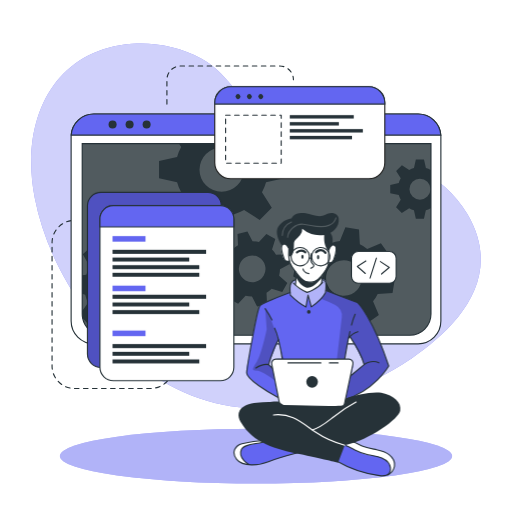
t = 0.00 s
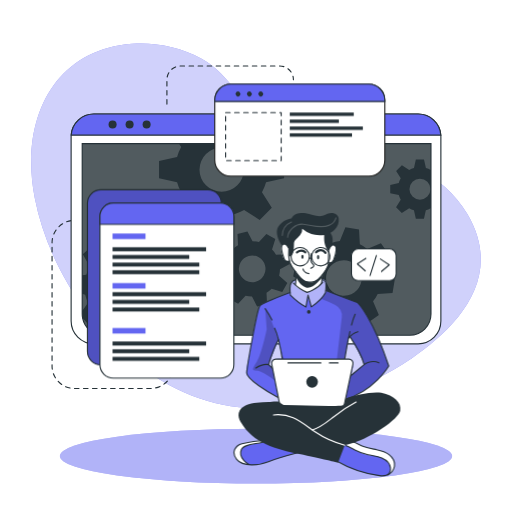
t = 0.19 s
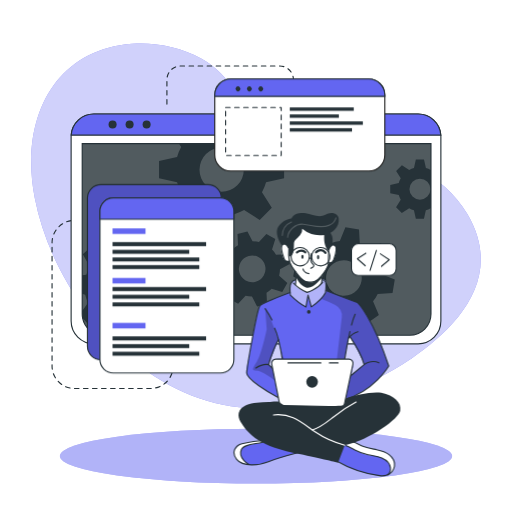
t = 0.56 s
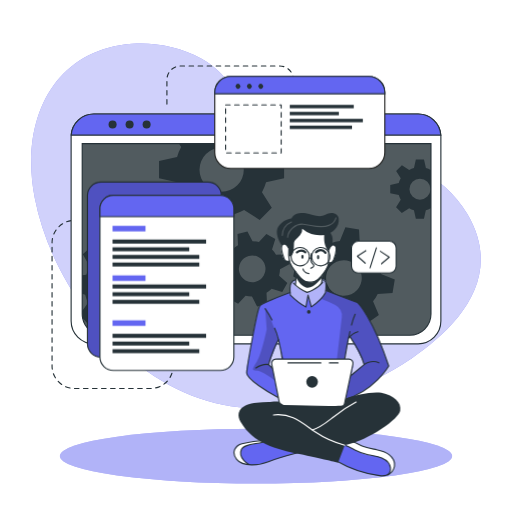
t = 0.75 s
t = 0.94 s: frame unchanged from t = 0.56 s, image omitted
t = 1.31 s: frame unchanged from t = 0.19 s, image omitted

The animated SVG that drew these frames (rendered in a browser with its animation timeline set to each time). Animation: 1 CSS @keyframes rule; one cycle of 1.50 s, repeats indefinitely.

<svg class="animated" id="freepik_stories-developer-activity" xmlns="http://www.w3.org/2000/svg" viewBox="0 0 500 500" version="1.1" xmlns:xlink="http://www.w3.org/1999/xlink" xmlns:svgjs="http://svgjs.com/svgjs"><style>svg#freepik_stories-developer-activity:not(.animated) .animable {opacity: 0;}svg#freepik_stories-developer-activity.animated #freepik--Graphics--inject-171 {animation: 1.5s Infinite  linear floating;animation-delay: 0s;}            @keyframes floating {                0% {                    opacity: 1;                    transform: translateY(0px);                }                50% {                    transform: translateY(-10px);                }                100% {                    opacity: 1;                    transform: translateY(0px);                }            }        </style><g id="freepik--background-simple--inject-171" class="animable" style="transform-origin: 250px 220.489px;"><path d="M456.55,209.11c-48.74-83.48-180.95-53.75-207.95-94.35C234.77,94,219.3,69.87,196.86,57.34c-21.39-12-46.19-16.21-67.81-14.63C51.84,48.36,19.11,117.44,33.94,193.3,53.74,294.49,143.44,397.86,250,398.58,305.74,399,359,379,400.7,350.87l.93-.63C443.33,321.85,493.77,272.84,456.55,209.11Z" style="fill: rgb(99, 102, 241); transform-origin: 250px 220.489px;" id="el1ehej3t0ikn" class="animable"></path><g id="elycg0198l7dn"><path d="M456.55,209.11c-48.74-83.48-180.95-53.75-207.95-94.35C234.77,94,219.3,69.87,196.86,57.34c-21.39-12-46.19-16.21-67.81-14.63C51.84,48.36,19.11,117.44,33.94,193.3,53.74,294.49,143.44,397.86,250,398.58,305.74,399,359,379,400.7,350.87l.93-.63C443.33,321.85,493.77,272.84,456.55,209.11Z" style="fill: rgb(255, 255, 255); opacity: 0.7; transform-origin: 250px 220.489px;" class="animable"></path></g></g><g id="freepik--Lines--inject-171" class="animable" style="transform-origin: 168.685px 221.905px;"><path d="M78.19,215.18H72.77a21.93,21.93,0,0,0-21.93,21.93V357.45a21.93,21.93,0,0,0,21.93,21.93h74.36a21.93,21.93,0,0,0,21.93-21.93h0" style="fill: none; stroke: rgb(38, 50, 56); stroke-linecap: round; stroke-linejoin: round; stroke-width: 1.10311px; stroke-dasharray: 4.41242; transform-origin: 109.95px 297.28px;" id="elt0vjyry9nk8" class="animable"></path><path d="M163,101.63V77.86A13.43,13.43,0,0,1,176.4,64.43h96.7a13.43,13.43,0,0,1,13.43,13.43h0" style="fill: none; stroke: rgb(38, 50, 56); stroke-linecap: round; stroke-linejoin: round; stroke-width: 1.10311px; stroke-dasharray: 4.41242; transform-origin: 224.765px 83.03px;" id="elgilh77yrzjr" class="animable"></path></g><g id="freepik--Shadow--inject-171" class="animable" style="transform-origin: 250px 445.4px;"><ellipse cx="250" cy="445.4" rx="191.52" ry="26.76" style="fill: rgb(99, 102, 241); transform-origin: 250px 445.4px;" id="elzo2v13seyio" class="animable"></ellipse><g id="elgbk9usgiwzc"><ellipse cx="250" cy="445.4" rx="191.52" ry="26.76" style="fill: rgb(255, 255, 255); opacity: 0.5; transform-origin: 250px 445.4px;" class="animable"></ellipse></g></g><g id="freepik--Window--inject-171" class="animable" style="transform-origin: 250px 223.55px;"><path d="M430.54,133.52V313.58a22.2,22.2,0,0,1-22.19,22.2H91.65a22.2,22.2,0,0,1-22.19-22.2V133.52c0-.53,0-1,.07-1.56a22.18,22.18,0,0,1,22.12-20.64h316.7A22.18,22.18,0,0,1,430.47,132C430.52,132.48,430.54,133,430.54,133.52Z" style="fill: rgb(255, 255, 255); stroke: rgb(38, 50, 56); stroke-linecap: round; stroke-linejoin: round; stroke-width: 1.10311px; transform-origin: 250px 223.55px;" id="elpo5qbhish2c" class="animable"></path><path d="M80.26,140.28H420.87a0,0,0,0,1,0,0V306.61a20.8,20.8,0,0,1-20.8,20.8h-299a20.8,20.8,0,0,1-20.8-20.8V140.28a0,0,0,0,1,0,0Z" style="fill: rgb(38, 50, 56); transform-origin: 250.565px 233.845px;" id="elbnk16urzw4d" class="animable"></path><g id="elmidhsunqq77"><path d="M420.88,140.28V306.61a20.69,20.69,0,0,1-20.57,20.8H100.83a20.69,20.69,0,0,1-20.57-20.8V140.28Z" style="fill: rgb(255, 255, 255); opacity: 0.2; transform-origin: 250.57px 233.845px;" class="animable"></path></g><path d="M430.47,132H69.53a22.18,22.18,0,0,1,22.12-20.64h316.7A22.18,22.18,0,0,1,430.47,132Z" style="fill: rgb(99, 102, 241); stroke: rgb(38, 50, 56); stroke-miterlimit: 10; stroke-width: 1.10311px; transform-origin: 250px 121.68px;" id="elysmfss29ue" class="animable"></path><path d="M113.88,121.64a3.93,3.93,0,1,1-3.93-3.93A3.93,3.93,0,0,1,113.88,121.64Z" style="fill: rgb(38, 50, 56); transform-origin: 109.95px 121.64px;" id="eltjyz53j0bus" class="animable"></path><path d="M130.5,121.64a3.93,3.93,0,1,1-3.93-3.93A3.93,3.93,0,0,1,130.5,121.64Z" style="fill: rgb(38, 50, 56); transform-origin: 126.57px 121.64px;" id="elinqr162mxkk" class="animable"></path><circle cx="143.19" cy="121.64" r="3.93" style="fill: rgb(38, 50, 56); transform-origin: 143.19px 121.64px;" id="el7mxvyqwgzo" class="animable"></circle><path d="M420.87,140.28V306.61a20.8,20.8,0,0,1-20.8,20.8h-299a20.8,20.8,0,0,1-20.4-16.76v-.06a21,21,0,0,1-.38-4V140.28Z" style="fill: none; stroke: rgb(38, 50, 56); stroke-miterlimit: 10; stroke-width: 1.10311px; transform-origin: 250.58px 233.845px;" id="el3dyyf6wwurw" class="animable"></path><path d="M420.55,166a20.94,20.94,0,0,0-4.62-1.91l-1.87-8.35h-7.94l-1.85,8.35a20.25,20.25,0,0,0-4.64,1.91l-7.17-4.59L386.85,167l4.51,7.17a20.35,20.35,0,0,0-1.91,4.64l-8.35,1.85v7.94l8.35,1.87a20,20,0,0,0,1.91,4.66l-4.59,7.22,5.62,5.61,7.21-4.59a20.39,20.39,0,0,0,4.63,1.92l1.86,8.34H414l1.86-8.34a20.78,20.78,0,0,0,4.62-1.92l.37.24V165.8Zm-10.44,29a10.26,10.26,0,1,1,10.26-10.25A10.25,10.25,0,0,1,410.11,195Z" style="fill: rgb(38, 50, 56); transform-origin: 400.975px 184.685px;" id="elilqs472tv7" class="animable"></path><path d="M277.45,174.05V157.31l-17.6-3.91a45.51,45.51,0,0,0-4-9.77l2.13-3.35h-83.1l2.05,3.26a43,43,0,0,0-4,9.76l-17.61,3.92V174l17.61,3.93a43.65,43.65,0,0,0,4,9.84l-9.67,15.21,11.85,11.84,15.2-9.68a44.38,44.38,0,0,0,9.77,4.05L208,226.74H224.7l3.94-17.59a44.64,44.64,0,0,0,9.74-4.05l15.21,9.68,11.84-11.84-9.61-15.21a45.87,45.87,0,0,0,4-9.75Zm-61,13.26a21.63,21.63,0,1,1,21.63-21.63A21.62,21.62,0,0,1,216.45,187.31Z" style="fill: rgb(38, 50, 56); transform-origin: 216.385px 183.51px;" id="eltutrymamlb" class="animable"></path><path d="M166.38,289l.71-13.29-13.77-3.88a37.21,37.21,0,0,0-2.82-7.9l8.32-11.68-8.92-9.89-12.46,7a36.51,36.51,0,0,0-7.59-3.63l-2.38-14.12L114.19,231l-3.84,13.81a35,35,0,0,0-7.9,2.8l-11.67-8.31-9.91,8.91,7.06,12.47a35,35,0,0,0-3.64,7.58l-4,.66v18l2.92.82A34.6,34.6,0,0,0,86,295.65l-5.74,8.05.38,6.89v.06l5.93,6.57,12.48-7.05a34.66,34.66,0,0,0,7.61,3.67L109,327.4h0l.11.57,13.28.7.35-1.27h0l3.49-12.53a35.53,35.53,0,0,0,7.94-2.8l11.65,8.3,9.9-8.9-7-12.48a34.53,34.53,0,0,0,3.59-7.57Zm-35.27-20.75a17.2,17.2,0,1,0-1.28,24.28A17.2,17.2,0,0,0,131.11,268.29Z" style="fill: rgb(38, 50, 56); transform-origin: 123.675px 279.835px;" id="elhsl8lrz7j6" class="animable"></path><path d="M272.6,269.19a27.25,27.25,0,0,0,.81-6.29l9.55-5-2.64-9.69-10.78.5a27.27,27.27,0,0,0-3.87-5l3.19-10.31-8.7-5-7.28,7.94a28.8,28.8,0,0,0-6.27-.8l-5-9.55-9.68,2.63.51,10.79a27.24,27.24,0,0,0-5,3.87l-10.32-3.19-5,8.69,8,7.27a26,26,0,0,0-.79,6.27l-9.57,5,2.64,9.68,10.8-.51a25.39,25.39,0,0,0,3.85,5l-3.21,10.26,8.71,5,7.24-7.88a26.12,26.12,0,0,0,6.29.79l5,9.56,9.68-2.63-.43-9.22-.07-1.58a26.41,26.41,0,0,0,5.06-3.87l10.31,3.2,4.26-7.44.72-1.26Zm-22.87,5.88a13,13,0,1,1,9.1-15.9A13,13,0,0,1,249.73,275.07Z" style="fill: rgb(38, 50, 56); transform-origin: 246.36px 262.605px;" id="elfz3a75aheku" class="animable"></path><path d="M383.32,286.23l2.2-13.3-13.46-5.41a35.27,35.27,0,0,0-1.93-8.3l9.69-10.79-7.84-11-13.36,5.67a35.38,35.38,0,0,0-7.22-4.48l-.78-14.49-13.3-2.2-5.45,13.4a37.15,37.15,0,0,0-8.27,1.95l-10.82-9.69-10.95,7.84,5.68,13.35a36.24,36.24,0,0,0-4.05,6.29c-.15.31-.31.62-.45.93l-14.48.8-2.21,13.28,2.18.88,11.28,4.55a35.18,35.18,0,0,0,1.93,8.26L292,294.63l7.85,11,13.35-5.7a35.06,35.06,0,0,0,7.21,4.52l.75,14.42,13.29,2.2,5.44-13.3a35.13,35.13,0,0,0,8.28-1.94l10.8,9.69,11-7.85-5.68-13.36a34.78,34.78,0,0,0,4.55-7.25Zm-37.3-.6a17.41,17.41,0,1,1,4-24.29A17.41,17.41,0,0,1,346,285.63Z" style="fill: rgb(38, 50, 56); transform-origin: 335.92px 271.5px;" id="eldrifl9iotur" class="animable"></path></g><g id="freepik--Graphics--inject-171" class="animable animator-active" style="transform-origin: 236.115px 228.18px;"><rect x="85.39" y="187.77" width="130.8" height="171.01" rx="13.11" style="fill: rgb(99, 102, 241); stroke: rgb(38, 50, 56); stroke-miterlimit: 10; stroke-width: 1.10311px; transform-origin: 150.79px 273.275px;" id="el22vvophkoy7" class="animable"></rect><g id="el0xg6djvxkl4j"><rect x="85.39" y="187.77" width="130.8" height="171.01" rx="13.11" style="opacity: 0.2; transform-origin: 150.79px 273.275px;" class="animable"></rect></g><path d="M228.36,213.8V358.59a13.11,13.11,0,0,1-13.11,13.12H110.67a13.11,13.11,0,0,1-13.1-13.12V213.8a13.11,13.11,0,0,1,13.1-13.11H215.25A13.11,13.11,0,0,1,228.36,213.8Z" style="fill: rgb(255, 255, 255); stroke: rgb(38, 50, 56); stroke-linecap: round; stroke-linejoin: round; stroke-width: 1.10311px; transform-origin: 162.965px 286.2px;" id="elidhqmq868l" class="animable"></path><path d="M228.36,213.8v7.75H97.57V213.8a13.11,13.11,0,0,1,13.1-13.11H215.25A13.11,13.11,0,0,1,228.36,213.8Z" style="fill: rgb(99, 102, 241); stroke: rgb(38, 50, 56); stroke-miterlimit: 10; stroke-width: 1.10311px; transform-origin: 162.965px 211.12px;" id="el98hwkph5ipd" class="animable"></path><rect x="109.87" y="230.53" width="32.18" height="5.4" style="fill: rgb(99, 102, 241); transform-origin: 125.96px 233.23px;" id="el51ugdv5fkaj" class="animable"></rect><rect x="109.87" y="278.92" width="32.18" height="5.4" style="fill: rgb(99, 102, 241); transform-origin: 125.96px 281.62px;" id="elorvuuvuauc" class="animable"></rect><rect x="109.87" y="322.8" width="32.18" height="5.4" style="fill: rgb(99, 102, 241); transform-origin: 125.96px 325.5px;" id="elxl9ci8y7toq" class="animable"></rect><rect x="109.87" y="243.9" width="91.39" height="3.96" style="fill: rgb(38, 50, 56); transform-origin: 155.565px 245.88px;" id="elodq2du9xzgs" class="animable"></rect><rect x="109.87" y="251.47" width="74.91" height="3.86" style="fill: rgb(38, 50, 56); transform-origin: 147.325px 253.4px;" id="elwdsxtghl8k" class="animable"></rect><rect x="109.87" y="258.92" width="84.72" height="3.86" style="fill: rgb(38, 50, 56); transform-origin: 152.23px 260.85px;" id="eltuorfce44o" class="animable"></rect><rect x="109.87" y="266.36" width="84.72" height="3.86" style="fill: rgb(38, 50, 56); transform-origin: 152.23px 268.29px;" id="el0wrdq7lbyda" class="animable"></rect><rect x="109.87" y="287.78" width="91.39" height="3.96" style="fill: rgb(38, 50, 56); transform-origin: 155.565px 289.76px;" id="elo1kiq0ig6x" class="animable"></rect><rect x="109.87" y="295.35" width="74.91" height="3.86" style="fill: rgb(38, 50, 56); transform-origin: 147.325px 297.28px;" id="eln9bb4t5bnhp" class="animable"></rect><rect x="109.87" y="302.8" width="84.72" height="3.86" style="fill: rgb(38, 50, 56); transform-origin: 152.23px 304.73px;" id="elor9jc4mqhq" class="animable"></rect><rect x="109.87" y="335.96" width="91.39" height="3.96" style="fill: rgb(38, 50, 56); transform-origin: 155.565px 337.94px;" id="elfg9h776nb7o" class="animable"></rect><rect x="109.87" y="343.54" width="74.91" height="3.86" style="fill: rgb(38, 50, 56); transform-origin: 147.325px 345.47px;" id="elt8jb62c5e3h" class="animable"></rect><rect x="109.87" y="350.99" width="84.72" height="3.86" style="fill: rgb(38, 50, 56); transform-origin: 152.23px 352.92px;" id="elizxjiwz2e" class="animable"></rect><path d="M375.77,100.29v58.52a15.63,15.63,0,0,1-15.64,15.63H225.35a15.63,15.63,0,0,1-15.64-15.63V100.29a15.65,15.65,0,0,1,15.64-15.64H360.13A15.64,15.64,0,0,1,375.77,100.29Z" style="fill: rgb(255, 255, 255); stroke: rgb(34, 34, 33); stroke-miterlimit: 10; stroke-width: 1.10311px; transform-origin: 292.74px 129.545px;" id="elkchp2m6m49" class="animable"></path><path d="M375.77,100.29v1.34H209.71v-1.34a15.65,15.65,0,0,1,15.64-15.64H360.13A15.64,15.64,0,0,1,375.77,100.29Z" style="fill: rgb(99, 102, 241); stroke: rgb(38, 50, 56); stroke-miterlimit: 10; stroke-width: 1.10311px; transform-origin: 292.74px 93.14px;" id="eluxwmsd1w9tn" class="animable"></path><path d="M234.11,95.94a2.4,2.4,0,1,1,0-3.39A2.41,2.41,0,0,1,234.11,95.94Z" style="fill: rgb(38, 50, 56); transform-origin: 232.409px 94.245px;" id="elqenlld9nvgc" class="animable"></path><path d="M245.23,95.94a2.4,2.4,0,1,1,0-3.39A2.41,2.41,0,0,1,245.23,95.94Z" style="fill: rgb(38, 50, 56); transform-origin: 243.529px 94.245px;" id="elwd642a001wj" class="animable"></path><path d="M256.35,95.94a2.4,2.4,0,1,1,0-3.39A2.41,2.41,0,0,1,256.35,95.94Z" style="fill: rgb(38, 50, 56); transform-origin: 254.649px 94.245px;" id="ela4yzi8wboe" class="animable"></path><rect x="220.3" y="112.39" width="54.28" height="46.92" style="fill: none; stroke: rgb(38, 50, 56); stroke-linecap: round; stroke-linejoin: round; stroke-width: 1.10311px; stroke-dasharray: 4.41242; transform-origin: 247.44px 135.85px;" id="elmffjhfop65s" class="animable"></rect><rect x="282.96" y="112.39" width="62.47" height="3.3" style="fill: rgb(38, 50, 56); transform-origin: 314.195px 114.04px;" id="elcaspy7h55pq" class="animable"></rect><rect x="282.96" y="119.22" width="47.92" height="3.29" style="fill: rgb(38, 50, 56); transform-origin: 306.92px 120.865px;" id="ely63d3wpks4" class="animable"></rect><rect x="282.96" y="126.02" width="71.35" height="3.33" style="fill: rgb(38, 50, 56); transform-origin: 318.635px 127.685px;" id="eliod5ub7e1yi" class="animable"></rect><rect x="282.96" y="132.65" width="60.76" height="3.33" style="fill: rgb(38, 50, 56); transform-origin: 313.34px 134.315px;" id="el1hx2wu3lg2v" class="animable"></rect><rect x="343.23" y="245.53" width="43.61" height="30.99" rx="6.53" style="fill: rgb(255, 255, 255); stroke: rgb(38, 50, 56); stroke-linecap: round; stroke-linejoin: round; stroke-width: 1.10311px; transform-origin: 365.035px 261.025px;" id="el363a38bqeoz" class="animable"></rect><polyline points="357.3 254.85 348.91 260.11 356.7 267.01" style="fill: none; stroke: rgb(38, 50, 56); stroke-linecap: round; stroke-linejoin: round; stroke-width: 1.10311px; transform-origin: 353.105px 260.93px;" id="elkl41te0ll" class="animable"></polyline><polyline points="372.58 267.51 380.12 261.09 371.42 255.39" style="fill: none; stroke: rgb(38, 50, 56); stroke-linecap: round; stroke-linejoin: round; stroke-width: 1.10311px; transform-origin: 375.77px 261.45px;" id="elgut9sakv2x" class="animable"></polyline><line x1="361.38" y1="271.47" x2="367.57" y2="252.05" style="fill: none; stroke: rgb(38, 50, 56); stroke-linecap: round; stroke-linejoin: round; stroke-width: 1.10311px; transform-origin: 364.475px 261.76px;" id="el2luy6uxqddz" class="animable"></line></g><g id="freepik--Character--inject-171" class="animable" style="transform-origin: 309.678px 336.317px;"><path d="M296.86,440.47s-29,8.31-33.05,9.75c-3.68,1.3-13.66,4.8-21.15,3.71a15.89,15.89,0,0,1-2.14-.46c-7.59-2.26-11-4.37-12-9.14s2.78-8.29,6.42-10.54,23.38-4.6,23.38-4.6l4.77,1.4h0Z" style="fill: rgb(99, 102, 241); transform-origin: 262.608px 441.664px;" id="elet31mu45kbq" class="animable"></path><path d="M242.66,453.93a15.89,15.89,0,0,1-2.14-.46c-7.59-2.26-11-4.37-12-9.14s2.78-8.29,6.42-10.54,23.38-4.6,23.38-4.6l4.77,1.4c-4.32,2-20.4,3.09-23.91,5.11s-5.2,5.82-3.13,11C237.16,449.4,240.12,452.05,242.66,453.93Z" style="fill: rgb(255, 255, 255); transform-origin: 245.723px 441.56px;" id="elmifyf3t4nvs" class="animable"></path><path d="M292.5,441.65s-21.78,5.64-30.42,9.25-25.11,5.19-31-2.25-.68-13.86,5.19-15.29,17.74-3.68,24.22-2.77" style="fill: none; stroke: rgb(38, 50, 56); stroke-linecap: round; stroke-linejoin: round; stroke-width: 1.10311px; transform-origin: 260.496px 442.151px;" id="el3l9uixnpobe" class="animable"></path><path d="M243.09,453.54s-11.08-6.08-7.4-14.6c2.72-6.28,17.5-4.92,24.82-8.35" style="fill: none; stroke: rgb(38, 50, 56); stroke-linecap: round; stroke-linejoin: round; stroke-width: 1.10311px; transform-origin: 247.726px 442.065px;" id="elsjz13ulfvga" class="animable"></path><path d="M385.19,455.28c-.3,3-1.35,5.81-4.35,7.58-2,1.18-4.84,1.88-8.91,1.84-10.17-.13-29.29-7.4-29.29-7.4l-17.9-9.9,9.31-14.73,2.55-4,6.58,1.48s5.45,3.09,10.93,5.55,18.79,3,23.48,6.77S385.7,450.34,385.19,455.28Z" style="fill: rgb(99, 102, 241); transform-origin: 354.99px 446.686px;" id="el5ga9wn7tcmy" class="animable"></path><path d="M385.19,455.28c-.3,3-1.35,5.81-4.35,7.58a13.39,13.39,0,0,0-.5-8.94c-2-4.49-8.51-8.45-17.07-9.11s-15.11-4.66-18.54-6.45c-2.68-1.39-8.33-4.43-10.68-5.69l2.55-4,6.58,1.48s5.45,3.09,10.93,5.55,18.79,3,23.48,6.77S385.7,450.34,385.19,455.28Z" style="fill: rgb(255, 255, 255); transform-origin: 359.645px 445.765px;" id="el19nc3qvjra5" class="animable"></path><path d="M328.71,450.18a112.86,112.86,0,0,0,41.9,14.31c3.26.39,7.05.45,9.23-2a6.82,6.82,0,0,0,1.5-5.11c-.39-4.6-4.26-8.24-8.5-10.07s-8.91-2.25-13.42-3.26a53.38,53.38,0,0,1-12.9-4.72c-3.24-1.69-6.37-3.74-9.94-4.5s-7.82.16-9.73,3.28" style="fill: none; stroke: rgb(38, 50, 56); stroke-linecap: round; stroke-linejoin: round; stroke-width: 1.10311px; transform-origin: 354.118px 449.635px;" id="el40ik2yvw51" class="animable"></path><path d="M378.64,463.74a11.92,11.92,0,0,0,6.55-8.46c.65-4.33-1.82-8.69-5.29-11.35s-7.82-3.92-12.11-4.81S359.11,437.63,355,436c-6.27-2.46-12.46-7.3-19-5.57" style="fill: none; stroke: rgb(38, 50, 56); stroke-linecap: round; stroke-linejoin: round; stroke-width: 1.10311px; transform-origin: 360.647px 446.902px;" id="el4hwxa75a387" class="animable"></path><path d="M348.91,295.26l-30.29-11.52-.38-.15s.11-.8.2-2c.19-2.42.29-6.36-.85-7.69-1.69-2-6.47-.32-11.14-2.46s-13.3,1.69-13.3,1.69-6.24-1.15-9,3.35c-1.4,3.63-.92,9-.92,9l-.57.2c-3.61,1.35-23.25,8.74-27.4,11.71-4.59,3.25-9.67,36.62-11.3,46.42s-4.53,18.63-3.06,22,22.57,19.62,34.71,23.81,55.19,3,55.19,3,.7-.19,1.95-.59c7.28-2.34,33.11-12,46.82-34.68C379.59,357.39,366.31,313.86,348.91,295.26Zm-81.84,56.13c-2.23,1.58-1,7.7-1,7.7l-3.79-3.34,9.52-23.41,4.06,18S269.3,349.82,267.07,351.39Zm76.16,14.87c-1.05.54,3-10.71,1.08-13.26s-7.71-2.31-7.71-2.31l.49-3.07,3.43-17.6,1.14-1.35s11.78,20.19,13.89,27.31C355.55,356,342.71,366.26,343.23,366.26Z" style="fill: rgb(99, 102, 241); transform-origin: 310.033px 331.783px;" id="elv21nurjqfx" class="animable"></path><path d="M291.72,222.25l-15.64,16.6s-2.15,1.91-1.3,6.72,2.85,9,4.36,9.28a21.37,21.37,0,0,0,3.62.32s3.35,7.26,5.73,10.11c0,0,.82,11.21.38,14.32,0,0,5.62,4.91,10.91,5.53s13.46-7.48,13.46-7.48l2-9.92s4.8-7.28,5.12-9.22,2.52-1.44,3.6-2.4,3.57-5.23,4-9.27.44-8.68-4.25-7.32c-4.07-1.09-1.52-9.69-1.52-9.69l-7.15-6.3Z" style="fill: rgb(255, 255, 255); transform-origin: 301.36px 253.707px;" id="el0lol1t7mq7j" class="animable"></path><g id="el9ls5rfv74qn"><path d="M318.62,283.74a17.67,17.67,0,0,1-.81,1.81c-2.58,4.86-13.82,14.13-13.82,14.13l-3.4-10.45-1.86,10.45c-3.75-1.64-15.19-11.55-15.19-11.55s-.39-.93-.86-2.38l.57-.2s-.48-5.41.92-9c2.74-4.5,9-3.35,9-3.35s8.63-3.83,13.3-1.69,9.45.48,11.14,2.46.65,9.66.65,9.66Z" style="fill: rgb(255, 255, 255); opacity: 0.5; transform-origin: 300.65px 285.27px;" class="animable"></path></g><g id="eld5pbncxyfpp"><path d="M348.91,295.26l-30.29-11.52-.38-.15s.11-.8.2-2l-.63,3.93-4.48,6.08a124,124,0,0,1,14,6.16A12.28,12.28,0,0,1,333.73,310l-5.58,47.75-2.29,27.11,6.91,7.17c7.28-2.34,33.11-12,46.82-34.68C379.59,357.39,366.31,313.86,348.91,295.26Zm-5.68,71c-1.05.54,3-10.71,1.08-13.26s-7.71-2.31-7.71-2.31l.49-3.07,3.43-17.6,1.14-1.35s11.78,20.19,13.89,27.31C355.55,356,342.71,366.26,343.23,366.26Z" style="opacity: 0.2; transform-origin: 346.46px 336.81px;" class="animable"></path></g><g id="el9bje4ytspbv"><path d="M277.87,353l-4.71-15.74s-8.45-28.81-14.24-35.91l1.52,20.26s-5,24.2-9.57,31.39-5.59,9,0,9,19.2,10.84,19.2,10.84l-1.05-9ZM266,359.09l-3.79-3.34,9.52-23.41,4.06,18s-6.52-.49-8.75,1.08S266,359.09,266,359.09Z" style="opacity: 0.2; transform-origin: 262.46px 337.095px;" class="animable"></path></g><path d="M288.49,265.28s.86,8.49,0,12.37" style="fill: none; stroke: rgb(38, 50, 56); stroke-linecap: round; stroke-linejoin: round; stroke-width: 1.10311px; transform-origin: 288.681px 271.465px;" id="el9fyxf041ggo" class="animable"></path><path d="M314.11,276.51a36.53,36.53,0,0,1,.94-8.11" style="fill: none; stroke: rgb(38, 50, 56); stroke-linecap: round; stroke-linejoin: round; stroke-width: 1.10311px; transform-origin: 314.58px 272.455px;" id="elkgysyi8qxl" class="animable"></path><path d="M316.38,228.58s5.14,6.45,4.87,11.33-.65,10.66-.52,16.32-9.09,17.52-13.83,18.57-8.82,1.32-11.85-1.71-6.06-7.24-10-12.64-3-17.25-3-17.25" style="fill: none; stroke: rgb(38, 50, 56); stroke-linecap: round; stroke-linejoin: round; stroke-width: 1.10311px; transform-origin: 301.606px 252.052px;" id="eljvfpuk7va7" class="animable"></path><path d="M304,247.71a26.82,26.82,0,0,0-.4,5.37,6.05,6.05,0,0,0,1.32,4.2c.57.58,1.39,1.05,1.5,1.85a2,2,0,0,1-1.06,1.75,15.55,15.55,0,0,0-1.85,1.1" style="fill: none; stroke: rgb(38, 50, 56); stroke-linecap: round; stroke-linejoin: round; stroke-width: 1.10311px; transform-origin: 304.965px 254.845px;" id="elp18kaut3n9h" class="animable"></path><path d="M295.87,262.6s.59,3.83,5.72,4.63" style="fill: none; stroke: rgb(38, 50, 56); stroke-linecap: round; stroke-linejoin: round; stroke-width: 1.10311px; transform-origin: 298.73px 264.915px;" id="elkxbxhzyi94" class="animable"></path><path d="M296.4,250.63c0,1.11-.48,2-1.07,2s-1.07-.89-1.07-2,.48-2,1.07-2S296.4,249.53,296.4,250.63Z" style="fill: rgb(38, 50, 56); transform-origin: 295.33px 250.63px;" id="el4wjxod6faqr" class="animable"></path><path d="M311.71,251.11c0,1.11-.48,2-1.07,2s-1.07-.9-1.07-2,.48-2,1.07-2S311.71,250,311.71,251.11Z" style="fill: rgb(38, 50, 56); transform-origin: 310.64px 251.11px;" id="el15u83uf1b3e" class="animable"></path><path d="M308.62,246.26s5-5,9.19.58" style="fill: none; stroke: rgb(38, 50, 56); stroke-linecap: round; stroke-linejoin: round; stroke-width: 2.20621px; transform-origin: 313.215px 245.52px;" id="els2en4iinge" class="animable"></path><path d="M298.09,246.36s-3.16-3.54-8.14,0" style="fill: none; stroke: rgb(38, 50, 56); stroke-linecap: round; stroke-linejoin: round; stroke-width: 2.20621px; transform-origin: 294.02px 245.573px;" id="elz1utqezpnh" class="animable"></path><path d="M288.87,270s3.05,8.4,9.86,10.79,15.85-10,15.85-10l-.47-1.61s-5.93,7.7-12.52,6.39-13.1-10.25-13.1-10.25Z" style="fill: rgb(38, 50, 56); transform-origin: 301.535px 273.208px;" id="elnpw7h9m3ck" class="animable"></path><path d="M282.76,254.85s-4.06,1.43-5.14-1.73-4.78-11.49-1.54-14.27,5.84,3.67,5.84,3.67" style="fill: none; stroke: rgb(38, 50, 56); stroke-linecap: round; stroke-linejoin: round; stroke-width: 1.10311px; transform-origin: 278.769px 246.664px;" id="elp4c8odh2tcm" class="animable"></path><path d="M320.72,256.57s3.77.76,4.85-2.4,4.78-11.49,1.54-14.27-5.84,3.67-5.84,3.67" style="fill: none; stroke: rgb(38, 50, 56); stroke-linecap: round; stroke-linejoin: round; stroke-width: 1.10311px; transform-origin: 324.566px 247.927px;" id="el9zu826bsj6r" class="animable"></path><path d="M281.92,250.63a5.62,5.62,0,0,0,3.56-2.1,8.74,8.74,0,0,0,1-3.19,37.59,37.59,0,0,0,.56-6.44,8.81,8.81,0,0,1,.23-2.51,6.6,6.6,0,0,1,1.36-2.23c1.41-1.66,3.12-3.06,4.47-4.78a8,8,0,0,0,2-6,27.45,27.45,0,0,0,22.47,5.81c7.15-1.4,14-7.67,13.17-15.55a6.37,6.37,0,0,0-5-5.48c-3.53-.88-6.7,1-9.9,2.21-5.83,2.2-11.54-1.58-17.43-2.21-5-.55-11.23.08-13.85,5.09,0,0-9,1.06-13,8.5s3.57,17.73,3.57,17.73,3-3.68,6.93,3.76Z" style="fill: rgb(38, 50, 56); transform-origin: 300.601px 229.282px;" id="el76g0xjqgtwd" class="animable"></path><path d="M317,226.68s-2.34,12.2,3.77,18.11c0,0,1.34-3.67,2.69-4.57a14.13,14.13,0,0,0-1.07-13.54C317.87,219.58,317,226.68,317,226.68Z" style="fill: rgb(38, 50, 56); transform-origin: 320.631px 234.157px;" id="eltguplwjre4g" class="animable"></path><g id="eljxj7ixukj9d"><path d="M328.14,212.8a11.49,11.49,0,0,1-7,7.27c-8.48,3.46-16.71-.37-25.21-1.12-6.93-.62-14.58,5.64-15.07,12.76" style="fill: none; stroke: rgb(255, 255, 255); stroke-linecap: round; stroke-linejoin: round; stroke-width: 1.10311px; opacity: 0.2; transform-origin: 304.5px 222.255px;" class="animable"></path></g><g id="elgzge0dgxd8j"><path d="M275.63,229.83a14.81,14.81,0,0,1,9-13.08" style="fill: none; stroke: rgb(255, 255, 255); stroke-linecap: round; stroke-linejoin: round; stroke-width: 1.10311px; opacity: 0.2; transform-origin: 280.13px 223.29px;" class="animable"></path></g><path d="M286.53,276.51a38.71,38.71,0,0,0,13.21,9s10.15-2.95,15.31-10" style="fill: none; stroke: rgb(38, 50, 56); stroke-linecap: round; stroke-linejoin: round; stroke-width: 1.10311px; transform-origin: 300.79px 280.51px;" id="elzxqupozkg9" class="animable"></path><g id="elv8ckd22f3b9"><circle cx="293.15" cy="250.63" r="8.98" style="fill: none; stroke: rgb(38, 50, 56); stroke-linecap: round; stroke-linejoin: round; stroke-width: 1.10311px; transform-origin: 293.15px 250.63px; transform: rotate(-24.64deg);" class="animable"></circle></g><g id="elnxanoubdgfh"><circle cx="313.22" cy="250.63" r="8.98" style="fill: none; stroke: rgb(38, 50, 56); stroke-linecap: round; stroke-linejoin: round; stroke-width: 1.10311px; transform-origin: 313.22px 250.63px; transform: rotate(-7deg);" class="animable"></circle></g><path d="M288.49,273.16a7,7,0,0,0-4.33,3.35c-1.59,2.8-.63,11.61-.63,11.61s8.21,8.12,15.2,11.55l2.06-11.59,3.2,11.59s10.82-7.65,13.82-14.12c0,0,1-7.55,0-10a3.47,3.47,0,0,0-3.23-2.37" style="fill: none; stroke: rgb(38, 50, 56); stroke-linecap: round; stroke-linejoin: round; stroke-width: 1.10311px; transform-origin: 300.749px 286.415px;" id="elup0d5snmnv" class="animable"></path><path d="M275.63,350.7s-3.21-21.5-7.48-30.27" style="fill: none; stroke: rgb(38, 50, 56); stroke-linecap: round; stroke-linejoin: round; stroke-width: 1.10311px; transform-origin: 271.89px 335.565px;" id="elzuadk8ybml" class="animable"></path><path d="M258.92,301.35a87,87,0,0,1,6.64,11.11" style="fill: none; stroke: rgb(38, 50, 56); stroke-linecap: round; stroke-linejoin: round; stroke-width: 1.10311px; transform-origin: 262.24px 306.905px;" id="el35eblhapu1t" class="animable"></path><path d="M343.23,317.4a62.1,62.1,0,0,1,3.53-10.49" style="fill: none; stroke: rgb(38, 50, 56); stroke-linecap: round; stroke-linejoin: round; stroke-width: 1.10311px; transform-origin: 344.995px 312.155px;" id="elfptpseiwf8g" class="animable"></path><path d="M336.6,350.7s2.31-14.74,5.07-26.88" style="fill: none; stroke: rgb(38, 50, 56); stroke-linecap: round; stroke-linejoin: round; stroke-width: 1.10311px; transform-origin: 339.135px 337.26px;" id="el32o51zdfeq" class="animable"></path><path d="M340.52,330a17,17,0,0,1,8.94-6.12" style="fill: none; stroke: rgb(38, 50, 56); stroke-linecap: round; stroke-linejoin: round; stroke-width: 1.10311px; transform-origin: 344.99px 326.94px;" id="elbfvx3lvrzdd" class="animable"></path><path d="M318.25,283.59s18.63,7.45,30.66,11.68c0,0,14.8,13.91,30.67,62.12,0,0-14.54,24.46-42.2,32.3" style="fill: none; stroke: rgb(38, 50, 56); stroke-linecap: round; stroke-linejoin: round; stroke-width: 1.10311px; transform-origin: 348.915px 336.64px;" id="elgr6fbn801d" class="animable"></path><path d="M342.18,367.13,355.55,356s7.07-5.37,14.42-1.7" style="fill: none; stroke: rgb(38, 50, 56); stroke-linecap: round; stroke-linejoin: round; stroke-width: 1.10311px; transform-origin: 356.075px 360.074px;" id="el5dln6xnelec" class="animable"></path><path d="M341.67,328.67S352.72,345,355.55,356" style="fill: none; stroke: rgb(38, 50, 56); stroke-linecap: round; stroke-linejoin: round; stroke-width: 1.10311px; transform-origin: 348.61px 342.335px;" id="elnx1flottgym" class="animable"></path><path d="M266.15,359.71,262.24,356s-5.8-1-12.38,3.39" style="fill: none; stroke: rgb(38, 50, 56); stroke-linecap: round; stroke-linejoin: round; stroke-width: 1.10311px; transform-origin: 258.005px 357.806px;" id="eluz3ctqtxwh" class="animable"></path><path d="M262.24,356s4.86-16,9.65-24.19" style="fill: none; stroke: rgb(38, 50, 56); stroke-linecap: round; stroke-linejoin: round; stroke-width: 1.10311px; transform-origin: 267.065px 343.905px;" id="elxh1prrrrc39" class="animable"></path><path d="M283.25,285.55s-26.81,10.06-29.44,13-12.62,59.19-12.89,65.63c-.23,5.76,20.65,18.69,31,24.14" style="fill: none; stroke: rgb(38, 50, 56); stroke-linecap: round; stroke-linejoin: round; stroke-width: 1.10311px; transform-origin: 262.084px 336.935px;" id="el0ygbswdvy83" class="animable"></path><path d="M303.3,304.56a1.77,1.77,0,1,1-1.77-1.77A1.76,1.76,0,0,1,303.3,304.56Z" style="fill: rgb(38, 50, 56); transform-origin: 301.53px 304.56px;" id="el75qtbn5ikn" class="animable"></path><path d="M334.32,398.78h-61a1.43,1.43,0,0,1-1.43-1.43h0a1.43,1.43,0,0,1,1.43-1.43h61a1.43,1.43,0,0,1,1.43,1.43h0A1.43,1.43,0,0,1,334.32,398.78Z" style="fill: rgb(38, 50, 56); transform-origin: 303.82px 397.35px;" id="elhgcabjom0q6" class="animable"></path><path d="M336.46,394l8.17-38.4a4.08,4.08,0,0,0-4-4.93h-71.3a4.08,4.08,0,0,0-4,4.88l7.33,37.12a4.08,4.08,0,0,0,3.91,3.29l55.79,1.28A4.1,4.1,0,0,0,336.46,394Z" style="fill: rgb(255, 255, 255); stroke: rgb(38, 50, 56); stroke-linecap: round; stroke-linejoin: round; stroke-width: 1.10311px; transform-origin: 304.985px 373.956px;" id="elscum40st76c" class="animable"></path><path d="M310.44,372.83a5.69,5.69,0,1,1-5.69-5.7A5.69,5.69,0,0,1,310.44,372.83Z" style="fill: rgb(38, 50, 56); transform-origin: 304.75px 372.82px;" id="el3wy3yocppcy" class="animable"></path><line x1="321.63" y1="354.34" x2="330.1" y2="354.34" style="fill: none; stroke: rgb(38, 50, 56); stroke-linecap: round; stroke-linejoin: round; stroke-width: 1.10311px; transform-origin: 325.865px 354.34px;" id="elem3b8x9dg0n" class="animable"></line><line x1="281.18" y1="354.34" x2="313.33" y2="354.34" style="fill: none; stroke: rgb(38, 50, 56); stroke-linecap: round; stroke-linejoin: round; stroke-width: 1.10311px; transform-origin: 297.255px 354.34px;" id="elrwu8j7vdwd" class="animable"></line><path d="M336.6,434.77l-6.5,17.06s-16.58-4.18-37.81-8.53c-22.21-4.55-45.4-10.44-57.43-31.55-1.46-2.57-2.44-5.61-1.75-8.49,1.73-7.29,11.22-9.27,17.47-10a113.92,113.92,0,0,1,11.83-.66c2,0,8.65-1.09,10.26.1a47.14,47.14,0,0,0,7.71,4.57c3.55,1.51,55.37-1.35,55.37-1.35a18.59,18.59,0,0,0,1.63-6.23c8.15-4.14,27-7.64,35-6.09,12.53,2.43,19.84,9.74,18.45,17.4S361.76,429.2,336.6,434.77Z" style="fill: rgb(38, 50, 56); transform-origin: 311.941px 417.528px;" id="elr07762gxk1" class="animable"></path><path d="M336.6,434.77s-15.77-4.18-28.65-12.88-22.94-18.8-40.89-16.71" style="fill: none; stroke: rgb(255, 255, 255); stroke-linecap: round; stroke-linejoin: round; stroke-width: 1.10311px; transform-origin: 301.83px 419.836px;" id="elub73lj11ep9" class="animable"></path><path d="M305,419.84c8.14-2.34,14.11-7.61,20.64-12.66a139.62,139.62,0,0,1,22.09-14.52" style="fill: none; stroke: rgb(255, 255, 255); stroke-linecap: round; stroke-linejoin: round; stroke-width: 1.10311px; transform-origin: 326.365px 406.25px;" id="el63914s0tjk8" class="animable"></path><line x1="302.13" y1="252.05" x2="304.52" y2="252.05" style="fill: none; stroke: rgb(38, 50, 56); stroke-linecap: round; stroke-linejoin: round; stroke-width: 1.10311px; transform-origin: 303.325px 252.05px;" id="elhzs7ziqc3n" class="animable"></line></g><defs>     <filter id="active" height="200%">         <feMorphology in="SourceAlpha" result="DILATED" operator="dilate" radius="2"></feMorphology>                <feFlood flood-color="#32DFEC" flood-opacity="1" result="PINK"></feFlood>        <feComposite in="PINK" in2="DILATED" operator="in" result="OUTLINE"></feComposite>        <feMerge>            <feMergeNode in="OUTLINE"></feMergeNode>            <feMergeNode in="SourceGraphic"></feMergeNode>        </feMerge>    </filter>    <filter id="hover" height="200%">        <feMorphology in="SourceAlpha" result="DILATED" operator="dilate" radius="2"></feMorphology>                <feFlood flood-color="#ff0000" flood-opacity="0.5" result="PINK"></feFlood>        <feComposite in="PINK" in2="DILATED" operator="in" result="OUTLINE"></feComposite>        <feMerge>            <feMergeNode in="OUTLINE"></feMergeNode>            <feMergeNode in="SourceGraphic"></feMergeNode>        </feMerge>            <feColorMatrix type="matrix" values="0   0   0   0   0                0   1   0   0   0                0   0   0   0   0                0   0   0   1   0 "></feColorMatrix>    </filter></defs></svg>